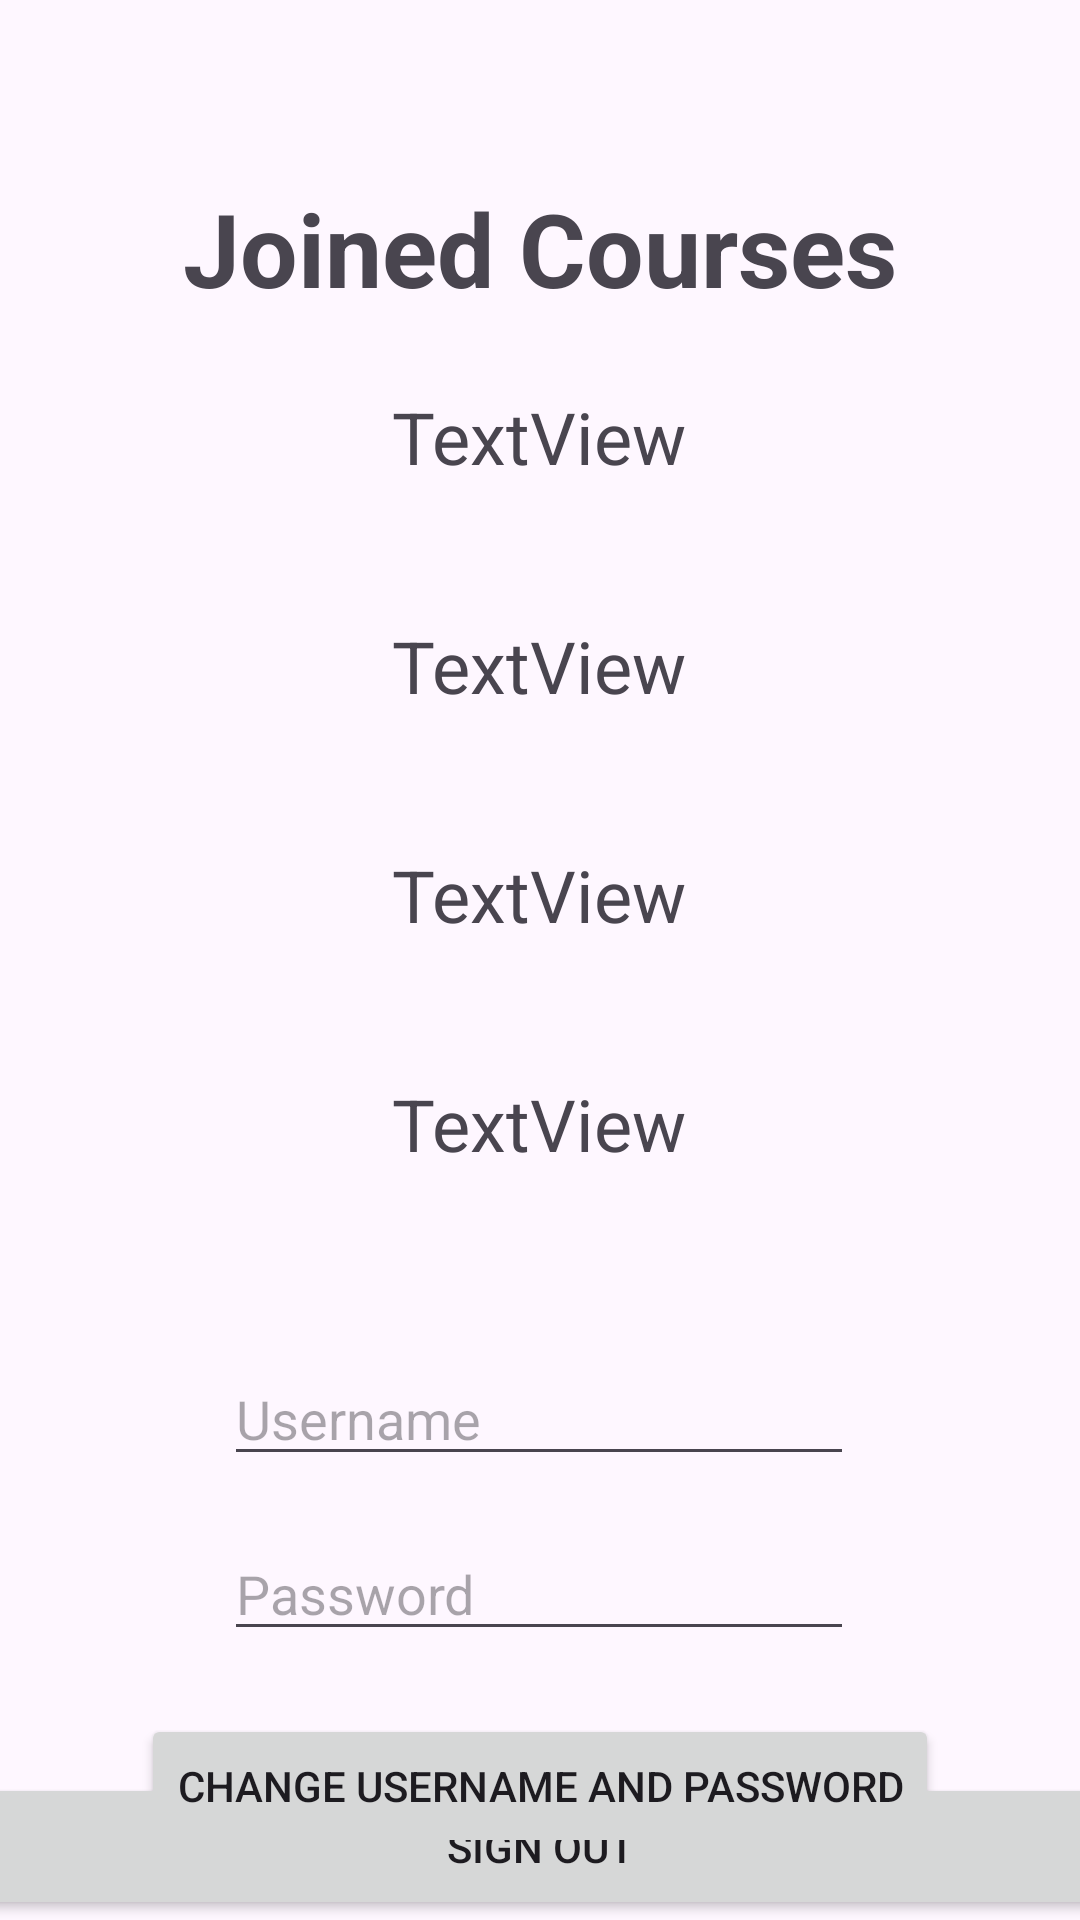

This screen was rendered from an Android layout file. Write that file and the resources it references.
<!-- AndroidManifest.xml: application theme Theme.MaCKeNZ -->
<!-- res/layout/fragment_settings.xml -->
<?xml version="1.0" encoding="utf-8"?>
<FrameLayout xmlns:android="http://schemas.android.com/apk/res/android"
    xmlns:app="http://schemas.android.com/apk/res-auto"
    xmlns:tools="http://schemas.android.com/tools"
    android:layout_width="match_parent"
    android:layout_height="match_parent"
    tools:context=".SettingsFragment">

    <androidx.constraintlayout.widget.ConstraintLayout
        android:layout_width="match_parent"
        android:layout_height="match_parent">

        <Button
            android:id="@+id/settings_sign_out"
            android:layout_width="412dp"
            android:layout_height="49dp"
            android:text="Sign out"
            app:layout_constraintBottom_toBottomOf="parent"
            app:layout_constraintEnd_toEndOf="parent"
            app:layout_constraintStart_toStartOf="parent" />

        <Button
            android:id="@+id/Settings_change"
            android:layout_width="wrap_content"
            android:layout_height="wrap_content"
            android:layout_marginTop="21dp"
            android:text="Change username and password"
            app:layout_constraintEnd_toEndOf="parent"
            app:layout_constraintStart_toStartOf="parent"
            app:layout_constraintTop_toBottomOf="@+id/Settings_password" />

        <EditText
            android:id="@+id/settings_username"
            android:layout_width="wrap_content"
            android:layout_height="wrap_content"
            android:layout_marginStart="100dp"
            android:layout_marginTop="60dp"
            android:layout_marginEnd="101dp"
            android:ems="10"
            android:hint="Username"
            android:inputType="text"
            app:layout_constraintEnd_toEndOf="parent"
            app:layout_constraintStart_toStartOf="parent"
            app:layout_constraintTop_toBottomOf="@+id/course4" />

        <EditText
            android:id="@+id/Settings_password"
            android:layout_width="wrap_content"
            android:layout_height="wrap_content"
            android:layout_marginStart="100dp"
            android:layout_marginTop="17dp"
            android:layout_marginEnd="101dp"
            android:ems="10"
            android:hint="Password"
            android:inputType="textPassword"
            app:layout_constraintEnd_toEndOf="parent"
            app:layout_constraintStart_toStartOf="parent"
            app:layout_constraintTop_toBottomOf="@+id/settings_username" />

        <TextView
            android:id="@+id/textView"
            android:layout_width="wrap_content"
            android:layout_height="wrap_content"
            android:layout_marginStart="122dp"
            android:layout_marginTop="60dp"
            android:layout_marginEnd="122dp"
            android:text="Joined Courses"
            android:textSize="34sp"
            android:textStyle="bold"
            app:layout_constraintEnd_toEndOf="parent"
            app:layout_constraintStart_toStartOf="parent"
            app:layout_constraintTop_toTopOf="parent" />

        <TextView
            android:id="@+id/course1"
            android:layout_width="wrap_content"
            android:layout_height="wrap_content"
            android:layout_marginStart="176dp"
            android:layout_marginTop="24dp"
            android:layout_marginEnd="177dp"
            android:text="TextView"
            android:textSize="24sp"
            app:layout_constraintEnd_toEndOf="parent"
            app:layout_constraintStart_toStartOf="parent"
            app:layout_constraintTop_toBottomOf="@+id/textView" />

        <TextView
            android:id="@+id/course2"
            android:layout_width="wrap_content"
            android:layout_height="wrap_content"
            android:layout_marginStart="176dp"
            android:layout_marginTop="44dp"
            android:layout_marginEnd="177dp"
            android:text="TextView"
            android:textSize="24sp"
            app:layout_constraintEnd_toEndOf="parent"
            app:layout_constraintStart_toStartOf="parent"
            app:layout_constraintTop_toBottomOf="@+id/course1" />

        <TextView
            android:id="@+id/course3"
            android:layout_width="wrap_content"
            android:layout_height="wrap_content"
            android:layout_marginStart="176dp"
            android:layout_marginTop="44dp"
            android:layout_marginEnd="177dp"
            android:text="TextView"
            android:textSize="24sp"
            app:layout_constraintEnd_toEndOf="parent"
            app:layout_constraintStart_toStartOf="parent"
            app:layout_constraintTop_toBottomOf="@+id/course2" />

        <TextView
            android:id="@+id/course4"
            android:layout_width="wrap_content"
            android:layout_height="wrap_content"
            android:layout_marginStart="176dp"
            android:layout_marginTop="44dp"
            android:layout_marginEnd="177dp"
            android:text="TextView"
            android:textSize="24sp"
            app:layout_constraintEnd_toEndOf="parent"
            app:layout_constraintStart_toStartOf="parent"
            app:layout_constraintTop_toBottomOf="@+id/course3" />

    </androidx.constraintlayout.widget.ConstraintLayout>
</FrameLayout>
<!-- resources referenced by this layout -->
<resources>
  <style name="Theme.MaCKeNZ" parent="Base.Theme.MaCKeNZ" />
  <style name="Base.Theme.MaCKeNZ" parent="Theme.Material3.DayNight.NoActionBar">
          
          
      </style>
</resources>
